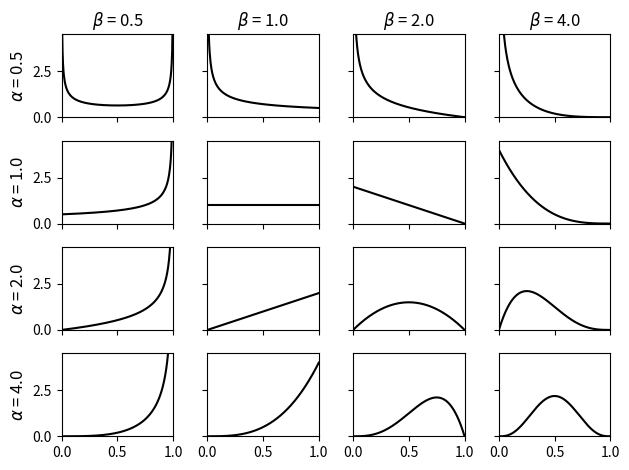

The matplotlib source for this figure:
# -*- coding: utf-8 -*-
#%% NumPyの読み込み
import numpy as np
#   SciPyのstatsモジュールの読み込み
import scipy.stats as st
#   MatplotlibのPyplotモジュールの読み込み
import matplotlib.pyplot as plt
#%% ベータ分布の確率密度関数
q = np.linspace(0, 1, 250)
value_a = np.array([0.5, 1.0, 2.0, 4.0])
value_b = np.array([0.5, 1.0, 2.0, 4.0])
rows = value_a.shape[0]
cols = value_b.shape[0]
fig, ax = plt.subplots(rows, cols, sharex='all', sharey='all',
                       num=1, facecolor='w')
ax[0, 0].set_xlim(0.0, 1.0)
ax[0, 0].set_ylim(0.0, 4.5)
for row_index in range(rows):
    a = value_a[row_index]
    ax[row_index, 0].set_ylabel('$\\alpha$ = {0:3.1f}'.format(a),
                                fontsize=12)
    for column_index in range(cols):
        b = value_b[column_index]
        ax[row_index, column_index].plot(q, st.beta.pdf(q, a, b), 'k-')
        if row_index == 0:
            ax[0, column_index].set_title('$\\beta$ = {0:3.1f}'.format(b),
                                          fontsize=12)
plt.tight_layout()
plt.savefig('pybayes_fig_beta_distribution.png', dpi=300)
plt.show()
